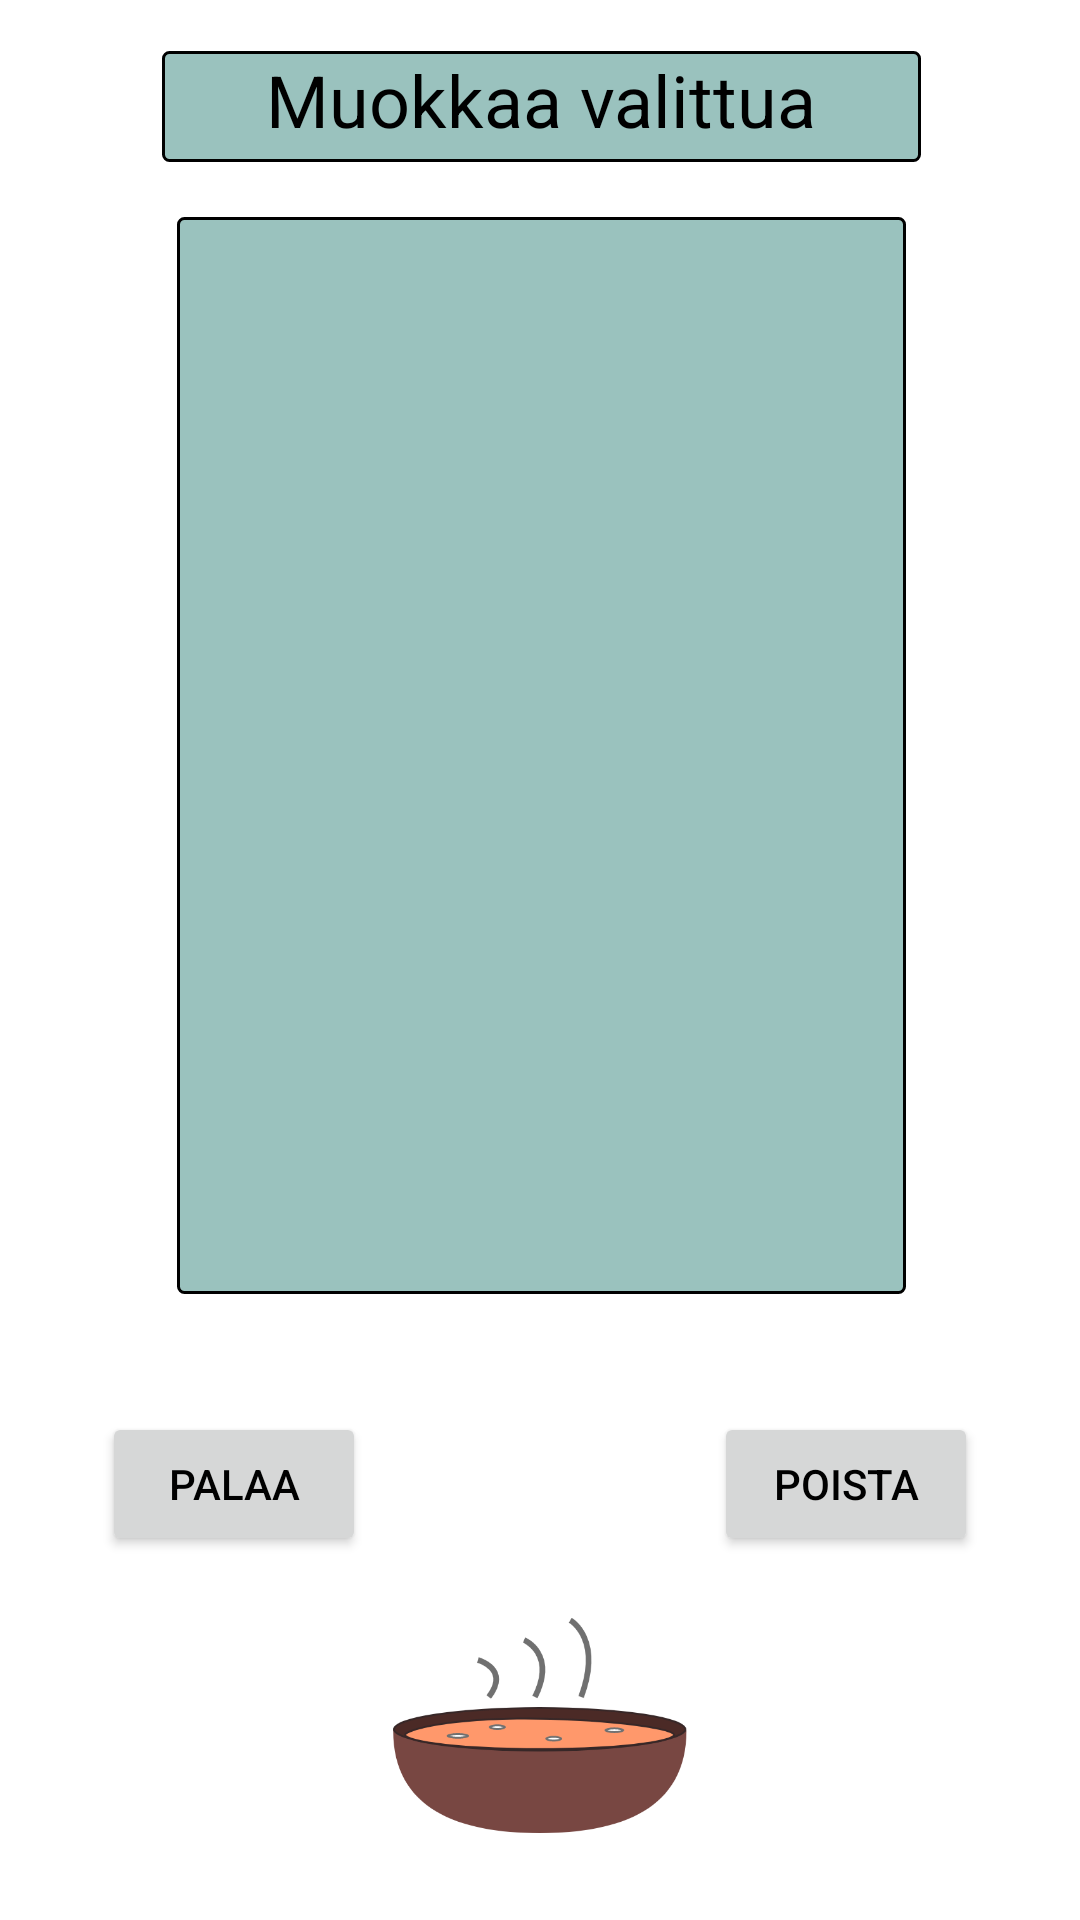

Here is an Android app screen rendered from its layout file. Give the layout XML and the strings, colors and styles it references.
<!-- AndroidManifest.xml: application theme Theme.HotSoup -->
<!-- res/layout/chosenfoodedit.xml -->
<?xml version="1.0" encoding="utf-8"?>
<RelativeLayout xmlns:android="http://schemas.android.com/apk/res/android"
    xmlns:app="http://schemas.android.com/apk/res-auto"
    xmlns:tools="http://schemas.android.com/tools"
    android:layout_width="350dp" android:layout_height="600dp"
    android:layout_gravity="center"
    android:background="@color/natural_white">

    <androidx.constraintlayout.widget.ConstraintLayout
        android:layout_width="match_parent"
        android:layout_height="match_parent"
        android:background="#FFFFFF">

        <TextView
            android:id="@+id/selectedMealView"
            android:layout_width="253dp"
            android:layout_height="37dp"
            android:background="@drawable/myborder"
            android:text="@string/edit_the_selected_meal"
            android:textAlignment="center"
            android:textColor="#000000"
            android:textSize="24sp"
            app:layout_constraintBottom_toBottomOf="parent"
            app:layout_constraintEnd_toEndOf="parent"
            app:layout_constraintHorizontal_bias="0.504"
            app:layout_constraintStart_toStartOf="parent"
            app:layout_constraintTop_toTopOf="parent"
            app:layout_constraintVertical_bias="0.028" />

        <TextView
            android:id="@+id/editSelectedMeal"
            android:layout_width="243dp"
            android:layout_height="359dp"
            android:background="@drawable/myborder"
            android:textAlignment="center"
            android:textSize="24sp"
            android:textStyle="bold"
            app:layout_constraintBottom_toBottomOf="parent"
            app:layout_constraintEnd_toEndOf="parent"
            app:layout_constraintHorizontal_bias="0.504"
            app:layout_constraintStart_toStartOf="parent"
            app:layout_constraintTop_toTopOf="parent"
            app:layout_constraintVertical_bias="0.257" />

        <ImageView
            android:id="@+id/imageView6"
            android:layout_width="98dp"
            android:layout_height="87dp"
            app:layout_constraintBottom_toBottomOf="parent"
            app:layout_constraintEnd_toEndOf="parent"
            app:layout_constraintStart_toStartOf="parent"
            app:layout_constraintTop_toBottomOf="@+id/editSelectedMeal"
            app:layout_constraintVertical_bias="0.826"
            app:srcCompat="@drawable/logo_main" />

        <Button
            android:id="@+id/chosenFoodReturn"
            android:layout_width="wrap_content"
            android:layout_height="wrap_content"
            android:text="@string/reeturn"
            android:textColor="#000000"
            app:layout_constraintBottom_toBottomOf="parent"
            app:layout_constraintEnd_toEndOf="parent"
            app:layout_constraintHorizontal_bias="0.125"
            app:layout_constraintStart_toStartOf="parent"
            app:layout_constraintTop_toTopOf="parent"
            app:layout_constraintVertical_bias="0.795" />

        <Button
            android:id="@+id/chosenFoodDelete"
            android:layout_width="wrap_content"
            android:layout_height="wrap_content"
            android:text="@string/delete"
            android:textColor="#000000"
            app:layout_constraintBottom_toBottomOf="parent"
            app:layout_constraintEnd_toEndOf="parent"
            app:layout_constraintHorizontal_bias="0.875"
            app:layout_constraintStart_toStartOf="parent"
            app:layout_constraintTop_toTopOf="parent"
            app:layout_constraintVertical_bias="0.795" />
    </androidx.constraintlayout.widget.ConstraintLayout>
</RelativeLayout>
<!-- resources referenced by this layout -->
<resources>
  <color name="natural_white">#F4F5EE</color>
  <!-- drawable logo_main: png bitmap (drawable-hdpi, 9877 bytes) -->
  <!-- drawable myborder (drawable) -->
  <?xml version="1.0" encoding="utf-8"?>
  <shape xmlns:android="http://schemas.android.com/apk/res/android">
      android:shape="rectangle" >
  
      
      <solid
          android:color="#9ac2be" >
      </solid>
  
      
      <stroke
          android:width="1dp"
          android:color="@color/black" >
      </stroke>
  
      
      <corners
          android:radius="2dp"   >
      </corners>
  </shape>
  <string name="delete">Poista</string>
  <string name="edit_the_selected_meal">Muokkaa valittua annosta</string>
  <string name="reeturn">Palaa</string>
  <style name="Theme.HotSoup" parent="Theme.MaterialComponents.DayNight.NoActionBar">
          
          <item name="colorPrimary">@color/cyan</item>
          <item name="colorPrimaryVariant">@color/dark_orange</item>
          <item name="colorOnPrimary">@color/natural_white</item>
          
          <item name="colorSecondary">@color/teal_200</item>
          <item name="colorSecondaryVariant">@color/teal_700</item>
          <item name="colorOnSecondary">@color/black</item>
          
          <item name="android:statusBarColor" tools:targetApi="l">@color/cyan</item>
          
      </style>
  <color name="black">#FF000000</color>
  <color name="cyan">#9AC2BE</color>
  <color name="dark_orange">#F2935C</color>
  <color name="teal_200">#FF03DAC5</color>
  <color name="teal_700">#058584</color>
</resources>
